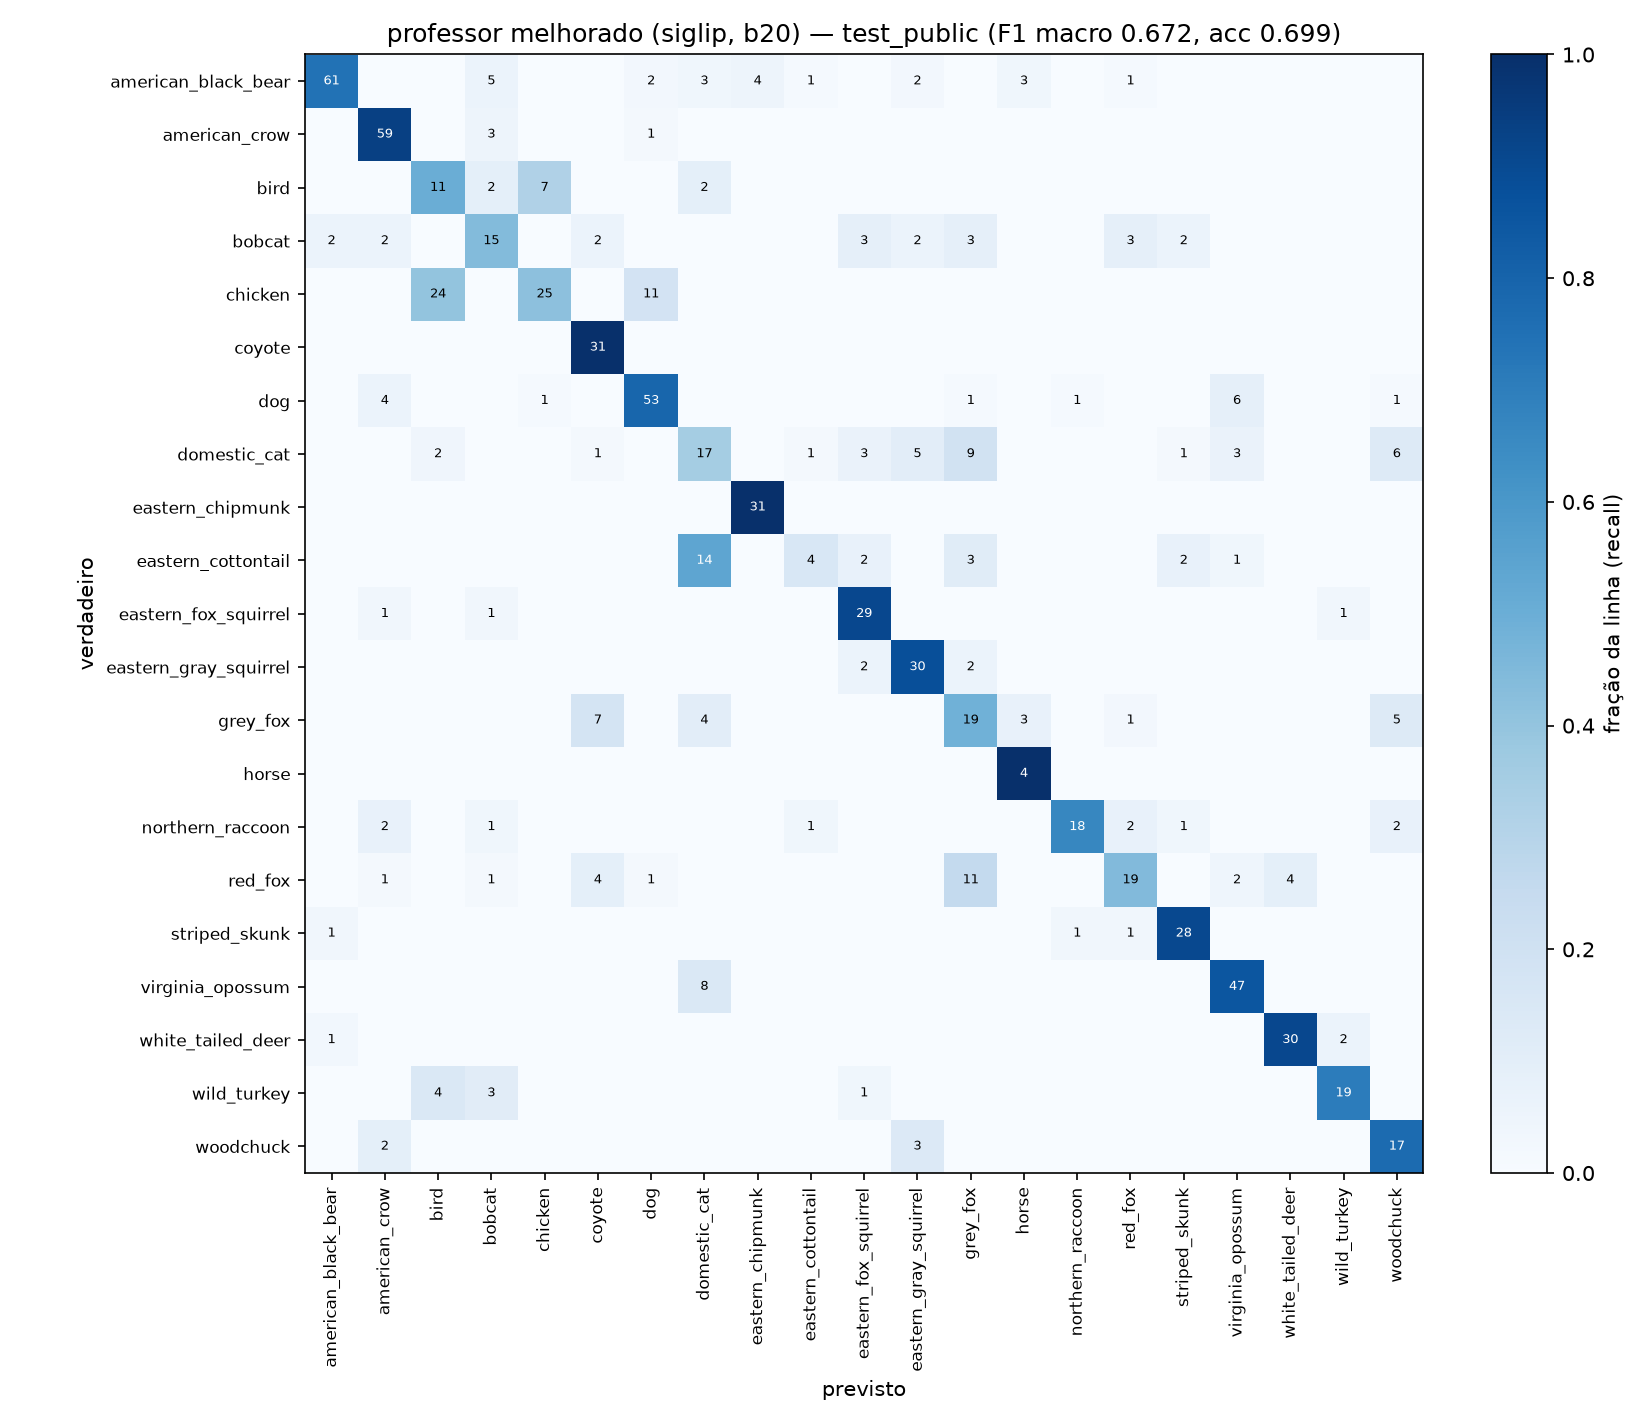

Source data for this figure (header and first rows):
, american_black_bear, american_crow, bird, bobcat, chicken, coyote, dog, domestic_cat, eastern_chipmunk, eastern_cottontail, eastern_fox_squirrel, eastern_gray_squirrel, grey_fox, horse, northern_raccoon, red_fox, striped_skunk, virginia_opossum, white_tailed_deer, wild_turkey, woodchuck
american_black_bear, 61, 0, 0, 5, 0, 0, 2, 3, 4, 1, 0, 2, 0, 3, 0, 1, 0, 0, 0, 0, 0
american_crow, 0, 59, 0, 3, 0, 0, 1, 0, 0, 0, 0, 0, 0, 0, 0, 0, 0, 0, 0, 0, 0
bird, 0, 0, 11, 2, 7, 0, 0, 2, 0, 0, 0, 0, 0, 0, 0, 0, 0, 0, 0, 0, 0
bobcat, 2, 2, 0, 15, 0, 2, 0, 0, 0, 0, 3, 2, 3, 0, 0, 3, 2, 0, 0, 0, 0
chicken, 0, 0, 24, 0, 25, 0, 11, 0, 0, 0, 0, 0, 0, 0, 0, 0, 0, 0, 0, 0, 0
coyote, 0, 0, 0, 0, 0, 31, 0, 0, 0, 0, 0, 0, 0, 0, 0, 0, 0, 0, 0, 0, 0
dog, 0, 4, 0, 0, 1, 0, 53, 0, 0, 0, 0, 0, 1, 0, 1, 0, 0, 6, 0, 0, 1
domestic_cat, 0, 0, 2, 0, 0, 1, 0, 17, 0, 1, 3, 5, 9, 0, 0, 0, 1, 3, 0, 0, 6
eastern_chipmunk, 0, 0, 0, 0, 0, 0, 0, 0, 31, 0, 0, 0, 0, 0, 0, 0, 0, 0, 0, 0, 0
eastern_cottontail, 0, 0, 0, 0, 0, 0, 0, 14, 0, 4, 2, 0, 3, 0, 0, 0, 2, 1, 0, 0, 0
eastern_fox_squirrel, 0, 1, 0, 1, 0, 0, 0, 0, 0, 0, 29, 0, 0, 0, 0, 0, 0, 0, 0, 1, 0
eastern_gray_squirrel, 0, 0, 0, 0, 0, 0, 0, 0, 0, 0, 2, 30, 2, 0, 0, 0, 0, 0, 0, 0, 0
grey_fox, 0, 0, 0, 0, 0, 7, 0, 4, 0, 0, 0, 0, 19, 3, 0, 1, 0, 0, 0, 0, 5
horse, 0, 0, 0, 0, 0, 0, 0, 0, 0, 0, 0, 0, 0, 4, 0, 0, 0, 0, 0, 0, 0
northern_raccoon, 0, 2, 0, 1, 0, 0, 0, 0, 0, 1, 0, 0, 0, 0, 18, 2, 1, 0, 0, 0, 2
red_fox, 0, 1, 0, 1, 0, 4, 1, 0, 0, 0, 0, 0, 11, 0, 0, 19, 0, 2, 4, 0, 0
striped_skunk, 1, 0, 0, 0, 0, 0, 0, 0, 0, 0, 0, 0, 0, 0, 1, 1, 28, 0, 0, 0, 0
virginia_opossum, 0, 0, 0, 0, 0, 0, 0, 8, 0, 0, 0, 0, 0, 0, 0, 0, 0, 47, 0, 0, 0
white_tailed_deer, 1, 0, 0, 0, 0, 0, 0, 0, 0, 0, 0, 0, 0, 0, 0, 0, 0, 0, 30, 2, 0
wild_turkey, 0, 0, 4, 3, 0, 0, 0, 0, 0, 0, 1, 0, 0, 0, 0, 0, 0, 0, 0, 19, 0
woodchuck, 0, 2, 0, 0, 0, 0, 0, 0, 0, 0, 0, 3, 0, 0, 0, 0, 0, 0, 0, 0, 17
